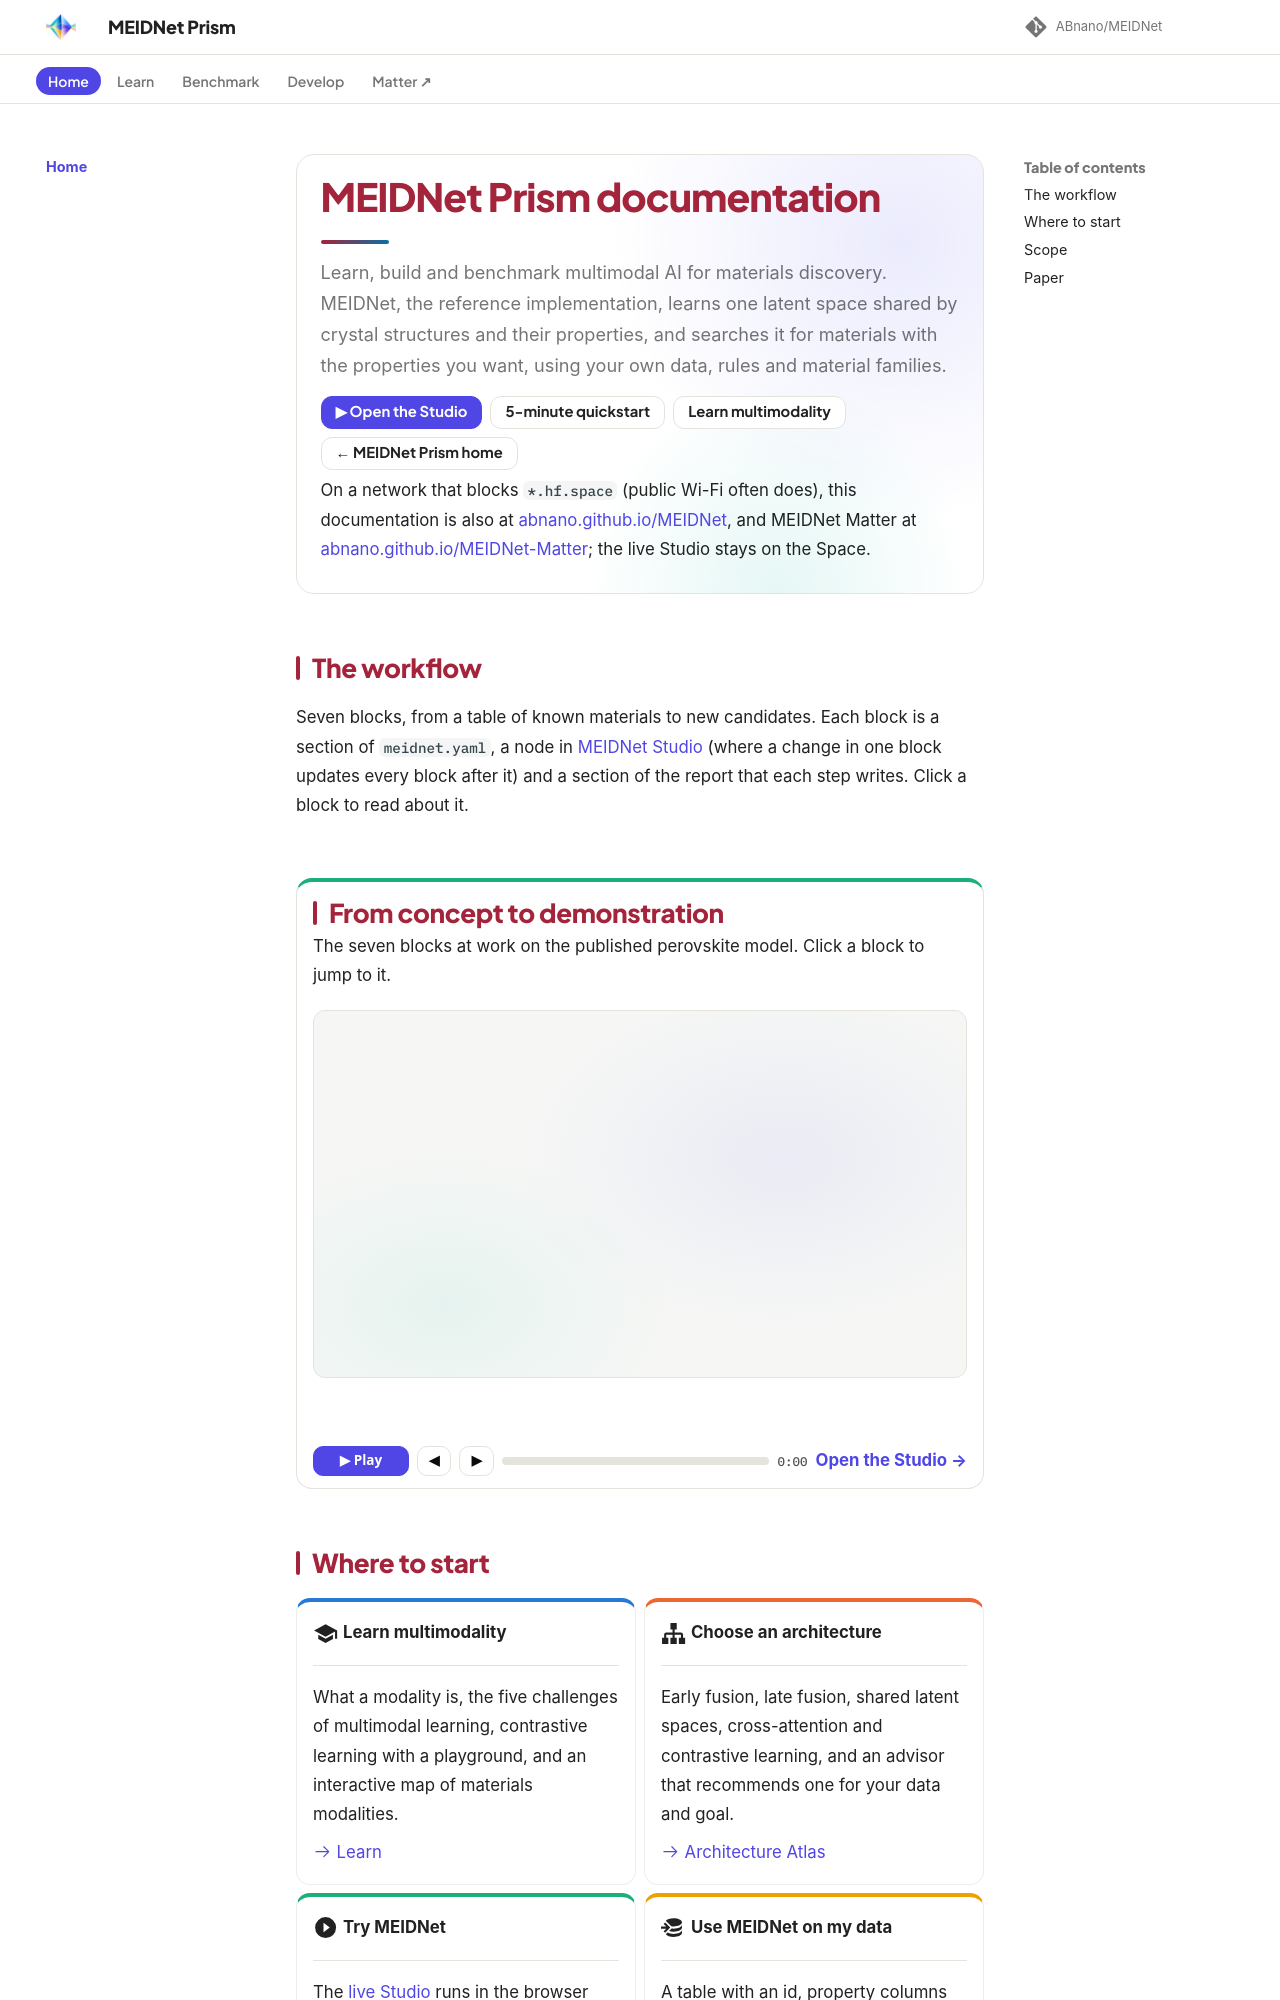

repository: ABnano/MEIDNet · page: index.html · generator: mkdocs

<div class="phero" markdown>

# MEIDNet Prism documentation

Learn, build and benchmark multimodal AI for materials discovery. MEIDNet, the reference implementation, learns one
latent space shared by crystal structures and their properties, and searches it for materials with the properties
you want, using your own data, rules and material families.

<div class="pbtns" markdown>
[▶ Open the Studio](https://babu09-meidnet.hf.space/studio/){ .primary }
[5-minute quickstart](start/quickstart.md)
[Learn multimodality](learn/index.md)
[← MEIDNet Prism home](https://babu09-meidnet.hf.space/)
</div>

On a network that blocks `*.hf.space` (public Wi-Fi often does), this documentation is also at
[abnano.github.io/MEIDNet](https://abnano.github.io/MEIDNet/), and MEIDNet Matter at
[abnano.github.io/MEIDNet-Matter](https://abnano.github.io/MEIDNet-Matter/); the live Studio stays on the Space.

</div>

## The workflow

Seven blocks, from a table of known materials to new candidates. Each block is a section of `meidnet.yaml`, a node in
[MEIDNet Studio](use/studio.md) (where a change in one block updates every block after it) and a section of the
report that each step writes. Click a block to read about it.

<div class="pflow" data-flow="workflow"></div>

<section class="tour3d" id="tour3d" aria-labelledby="t3-title">
  <h2 id="t3-title">From concept to demonstration</h2>
  <p class="sec-sub">The seven blocks at work on the published perovskite model. Click a block to jump to it.</p>
  <ol class="t3-strip" aria-label="Chapters"></ol>
  <div class="t3-stage"><canvas tabindex="0" role="img" aria-label="Animated tour of MEIDNet in three dimensions: data, model, family, rules, targets, search and candidates. The caption below gives each step in words."></canvas></div>
  <p class="t3-cap" aria-live="polite"></p>
  <div class="t3-bar">
    <button type="button" class="t3-b primary" data-t3="play" aria-label="Play the tour">▶ Play</button>
    <button type="button" class="t3-b" data-t3="prev" aria-label="Previous chapter">◀</button>
    <button type="button" class="t3-b" data-t3="next" aria-label="Next chapter">▶</button>
    <div class="t3-prog" role="slider" tabindex="0" aria-label="Position in the tour, in seconds" aria-valuemin="0" aria-valuemax="63" aria-valuenow="0"><i></i></div>
    <span class="t3-time">0:00</span>
    <a class="t3-open" href="https://babu09-meidnet.hf.space/studio/">Open the Studio →</a>
  </div>
</section>
